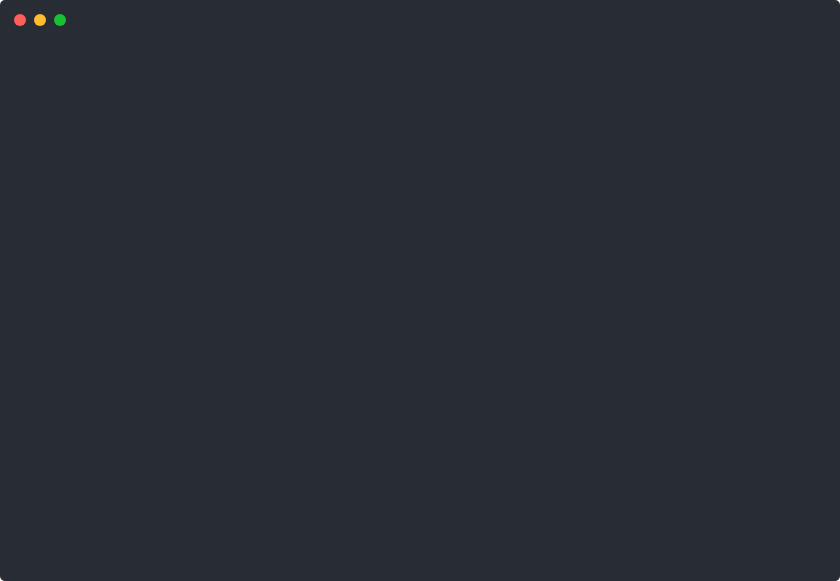
t = 0.00 s
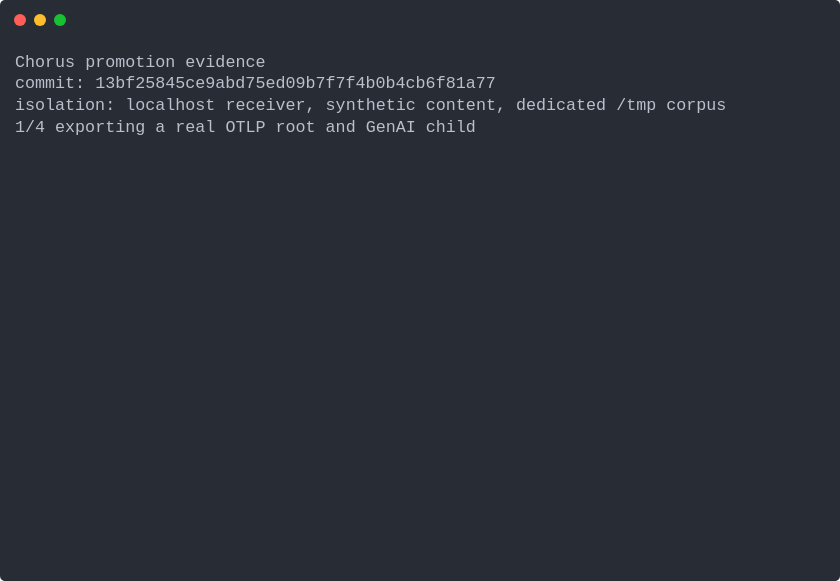
t = 0.39 s
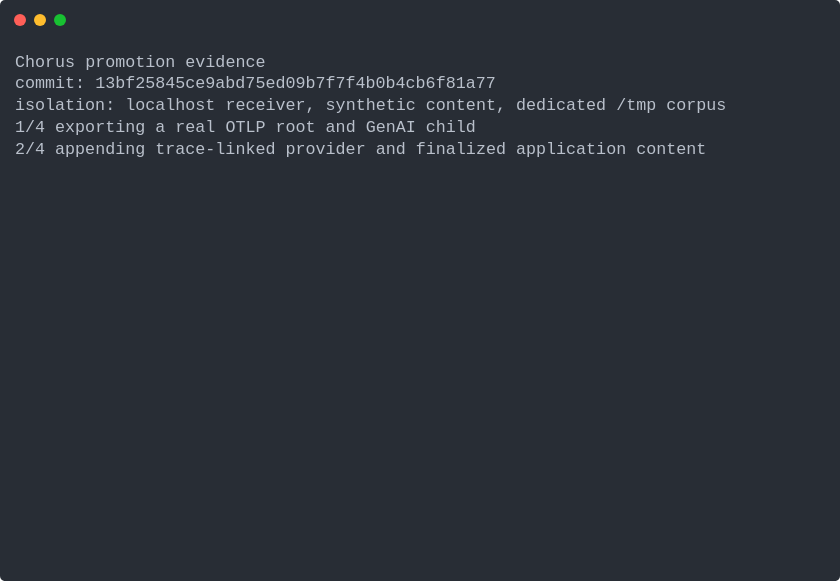
t = 0.79 s
t = 1.23 s: frame unchanged from t = 0.79 s, image omitted
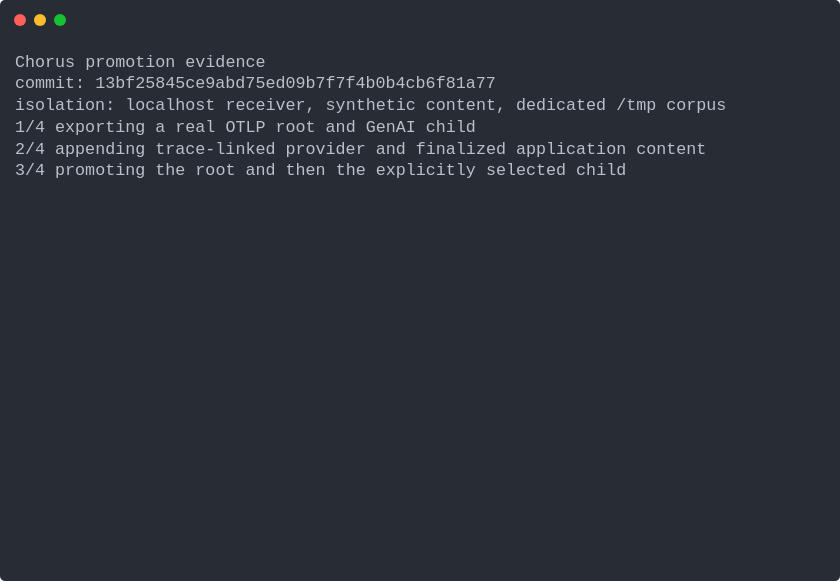
t = 1.65 s
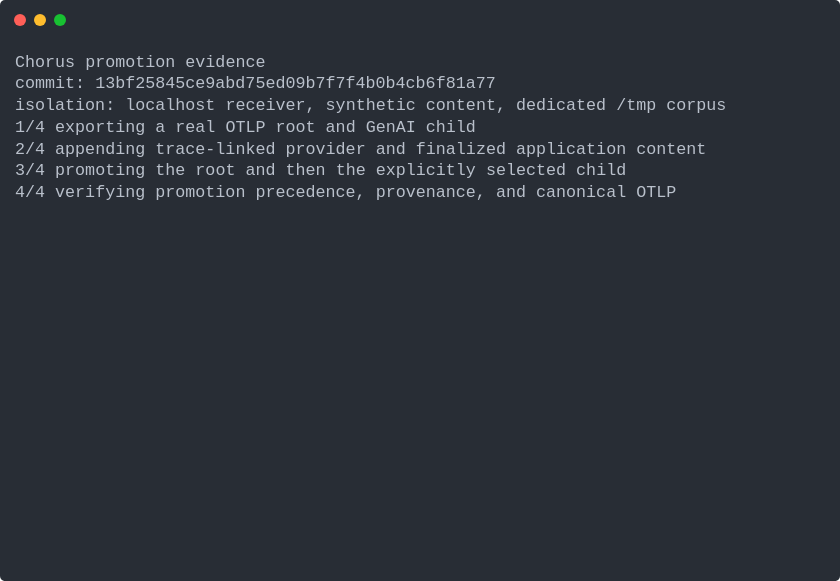
t = 2.05 s

The animated SVG that drew these frames (rendered in a browser with its animation timeline set to each time). Animation: 1 CSS @keyframes rule; one cycle of 2.43 s, repeats indefinitely.

<svg xmlns="http://www.w3.org/2000/svg" xmlns:xlink="http://www.w3.org/1999/xlink" width="840" height="581.04"><rect width="840" height="581.04" rx="5" ry="5" class="a"/><svg y="0%" x="0%"><circle cx="20" cy="20" r="6" fill="#ff5f58"/><circle cx="40" cy="20" r="6" fill="#ffbd2e"/><circle cx="60" cy="20" r="6" fill="#18c132"/></svg><svg height="521.04" viewBox="0 0 80 52.104" width="800" x="15" xmlns="http://www.w3.org/2000/svg" xmlns:xlink="http://www.w3.org/1999/xlink" y="50"><style>@keyframes h{0%{transform:translateX(0)}6.3%{transform:translateX(-80px)}6.4%{transform:translateX(-160px)}10.3%{transform:translateX(-240px)}32.6%{transform:translateX(-320px)}56.5%{transform:translateX(-400px)}79.1%{transform:translateX(-480px)}to{transform:translateX(-560px)}}.a{fill:#282d35}.f{fill:#b9c0cb;white-space:pre}</style><g font-family="Monaco,Consolas,Menlo,'Bitstream Vera Sans Mono','Powerline Symbols',monospace" font-size="1.67"><defs><symbol id="1"><text y="1.67" class="f">Chorus</text><text x="7.014" y="1.67" class="f">promotion</text><text x="17.034" y="1.67" class="f">evidence</text></symbol><symbol id="2"><text y="1.67" class="f">commit:</text><text x="8.016" y="1.67" class="f">13bf25845ce9abd75ed09b7f7f4b0b4cb6f81a77</text></symbol><symbol id="3"><text y="1.67" class="f">isolation:</text><text x="11.022" y="1.67" class="f">localhost</text><text x="21.042" y="1.67" class="f">receiver,</text><text x="31.062" y="1.67" class="f">synthetic</text><text x="41.082" y="1.67" class="f">content,</text><text x="50.1" y="1.67" class="f">dedicated</text><text x="60.12" y="1.67" class="f">/tmp</text><text x="65.13" y="1.67" class="f">corpus</text></symbol><symbol id="4"><text y="1.67" class="f">1/4</text><text x="4.008" y="1.67" class="f">exporting</text><text x="14.028" y="1.67" class="f">a</text><text x="16.032" y="1.67" class="f">real</text><text x="21.042" y="1.67" class="f">OTLP</text><text x="26.052" y="1.67" class="f">root</text><text x="31.062" y="1.67" class="f">and</text><text x="35.07" y="1.67" class="f">GenAI</text><text x="41.082" y="1.67" class="f">child</text></symbol><symbol id="5"><text y="1.67" class="f">2/4</text><text x="4.008" y="1.67" class="f">appending</text><text x="14.028" y="1.67" class="f">trace-linked</text><text x="27.054" y="1.67" class="f">provider</text><text x="36.072" y="1.67" class="f">and</text><text x="40.08" y="1.67" class="f">finalized</text><text x="50.1" y="1.67" class="f">application</text><text x="62.124" y="1.67" class="f">content</text></symbol><symbol id="6"><text y="1.67" class="f">3/4</text><text x="4.008" y="1.67" class="f">promoting</text><text x="14.028" y="1.67" class="f">the</text><text x="18.036" y="1.67" class="f">root</text><text x="23.046" y="1.67" class="f">and</text><text x="27.054" y="1.67" class="f">then</text><text x="32.064" y="1.67" class="f">the</text><text x="36.072" y="1.67" class="f">explicitly</text><text x="47.094" y="1.67" class="f">selected</text><text x="56.112" y="1.67" class="f">child</text></symbol><symbol id="7"><text y="1.67" class="f">4/4</text><text x="4.008" y="1.67" class="f">verifying</text><text x="14.028" y="1.67" class="f">promotion</text><text x="24.048" y="1.67" class="f">precedence,</text><text x="36.072" y="1.67" class="f">provenance,</text><text x="48.096" y="1.67" class="f">and</text><text x="52.104" y="1.67" class="f">canonical</text><text x="62.124" y="1.67" class="f">OTLP</text></symbol><symbol id="a"><path fill="transparent" d="M0 0h80v24H0z"/></symbol></defs><path class="a" d="M0 0h80v52.104H0z"/><g style="animation-duration:2.425863s;animation-iteration-count:infinite;animation-name:h;animation-timing-function:steps(1,end)"><svg width="640"><svg><use xlink:href="#a"/></svg><svg x="80"><use xlink:href="#a"/><use xlink:href="#1"/><use xlink:href="#2" y="2.171"/></svg><svg x="160"><use xlink:href="#a"/><use xlink:href="#1"/><use xlink:href="#2" y="2.171"/><use xlink:href="#3" y="4.342"/></svg><svg x="240"><use xlink:href="#a"/><use xlink:href="#1"/><use xlink:href="#2" y="2.171"/><use xlink:href="#3" y="4.342"/><use xlink:href="#4" y="6.513"/></svg><svg x="320"><use xlink:href="#a"/><use xlink:href="#1"/><use xlink:href="#2" y="2.171"/><use xlink:href="#3" y="4.342"/><use xlink:href="#4" y="6.513"/><use xlink:href="#5" y="8.684"/></svg><svg x="400"><use xlink:href="#a"/><use xlink:href="#1"/><use xlink:href="#2" y="2.171"/><use xlink:href="#3" y="4.342"/><use xlink:href="#4" y="6.513"/><use xlink:href="#5" y="8.684"/><use xlink:href="#6" y="10.855"/></svg><svg x="480"><use xlink:href="#a"/><use xlink:href="#1"/><use xlink:href="#2" y="2.171"/><use xlink:href="#3" y="4.342"/><use xlink:href="#4" y="6.513"/><use xlink:href="#5" y="8.684"/><use xlink:href="#6" y="10.855"/><use xlink:href="#7" y="13.026"/></svg><svg x="560"><use xlink:href="#a"/><use xlink:href="#1"/><use xlink:href="#2" y="2.171"/><use xlink:href="#3" y="4.342"/><use xlink:href="#4" y="6.513"/><use xlink:href="#5" y="8.684"/><use xlink:href="#6" y="10.855"/><use xlink:href="#7" y="13.026"/><text y="16.867" class="f">{</text><text x="2.004" y="19.038" class="f">&quot;canonical_otlp_span_count&quot;:</text><text x="31.062" y="19.038" class="f">2,</text><text x="2.004" y="21.209" class="f">&quot;child_promotion&quot;:</text><text x="21.042" y="21.209" class="f">&quot;provider</text><text x="31.062" y="21.209" class="f">sidecar</text><text x="39.078" y="21.209" class="f">draft&quot;,</text><text x="2.004" y="23.38" class="f">&quot;logical_feedback_count_after_retry&quot;:</text><text x="40.08" y="23.38" class="f">1,</text><text x="2.004" y="25.551" class="f">&quot;model_provenance&quot;:</text><text x="22.044" y="25.551" class="f">&quot;evidence-model&quot;,</text><text x="2.004" y="27.722" class="f">&quot;root_promotion&quot;:</text><text x="20.04" y="27.722" class="f">&quot;application</text><text x="33.066" y="27.722" class="f">final&quot;,</text><text x="2.004" y="29.893" class="f">&quot;trace_id&quot;:</text><text x="14.028" y="29.893" class="f">&quot;741e4a18630de0443efc959500ea4b29&quot;,</text><text x="2.004" y="32.064" class="f">&quot;version_provenance&quot;:</text><text x="24.048" y="32.064" class="f">&quot;13bf25845ce9abd75ed09b7f7f4b0b4cb6f81a77&quot;</text><text y="34.235" class="f">}</text><text y="36.406" class="f">PASS:</text><text x="6.012" y="36.406" class="f">finalized</text><text x="16.032" y="36.406" class="f">root</text><text x="21.042" y="36.406" class="f">content</text><text x="29.058" y="36.406" class="f">wins;</text><text x="35.07" y="36.406" class="f">explicit</text><text x="44.088" y="36.406" class="f">child</text><text x="50.1" y="36.406" class="f">selection</text><text x="60.12" y="36.406" class="f">remains</text><text x="68.136" y="36.406" class="f">scoped</text></svg></svg></g></g></svg></svg>
